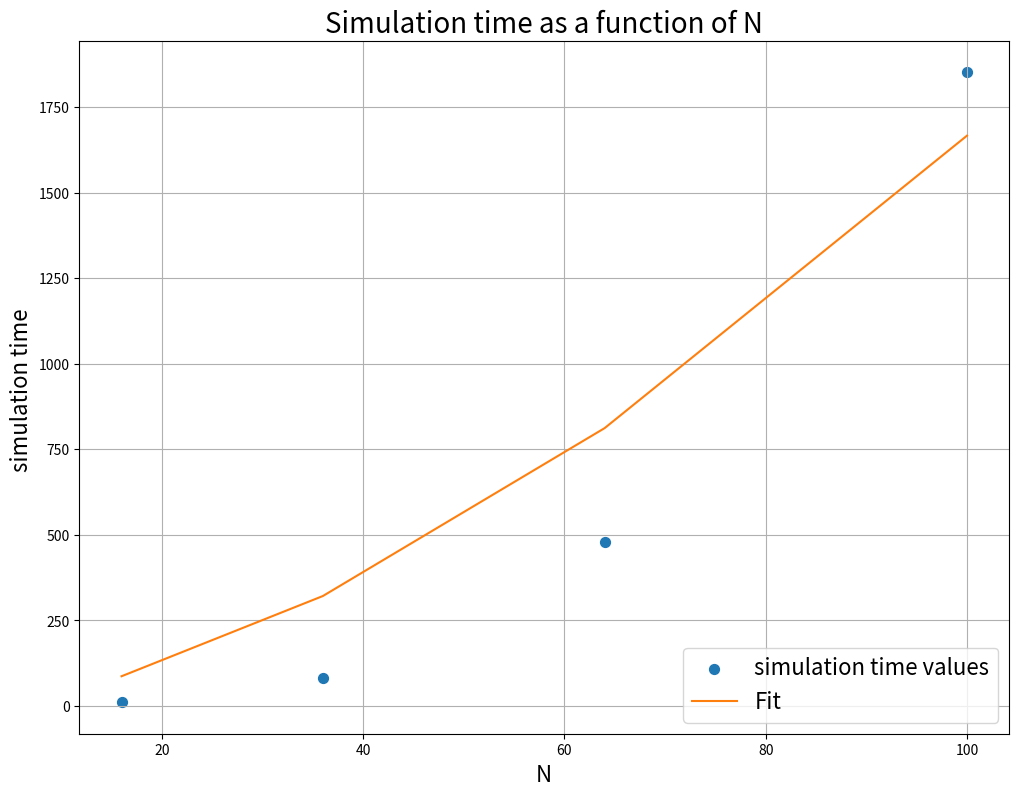

Here is the Python script that generated this plot:
#!/usr/bin/env python3
# -*- coding: utf-8 -*-
"""
Created on Sun May  9 20:28:07 2021

@author: eleonora
"""

import matplotlib.pyplot as plt
import numpy as np
import scipy.optimize

#prova fit
x = np.array([16, 36,64,100 ])
times = np.array([11.156896114349365, 82.19901585578918, 477.8447768688202, 1851.400703907013])


def tofit_f (N ,alpha):
    return N**alpha

params = scipy.optimize.curve_fit(tofit_f, xdata=x, ydata=times)

print(params)

#grafico
plt.figure(figsize=(12,9))
plt.scatter(x,times,label="simulation time values", s=50)
plt.plot(x, tofit_f(x,params[0]), label="Fit", c="C1")
plt.title("Simulation time as a function of N", size=20)
plt.xlabel('N',size=16)
plt.ylabel('simulation time ',size=16)
plt.legend(loc="lower right", fontsize=16)
plt.grid(True)